Photos from the image-classification dataset "images" in the GitHub repository tinydeltas/cmsc730-project. Its 3 classes are: cut gesture, tap gesture, volume down gesture.

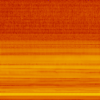
Label: cut gesture

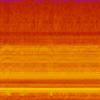
Label: volume down gesture

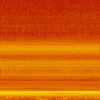
Label: tap gesture

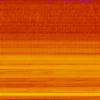
Label: cut gesture

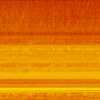
Label: volume down gesture

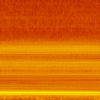
Label: tap gesture
